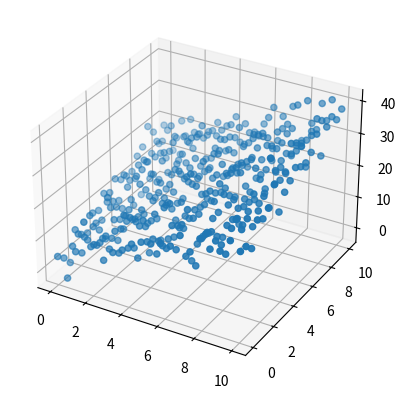

Reproduce this figure in Python.
import numpy as np
import matplotlib
import matplotlib.pyplot as plt
from mpl_toolkits.mplot3d import Axes3D


n = 20
xr = np.linspace(0, 10, n)
yr = np.linspace(0, 10, n)
xs, ys = np.meshgrid(xr, yr)
xs = np.reshape(xs, 400)
ys = np.reshape(ys, 400)

fs = 2*xs + 1.3*ys + 4
rs = np.random.randn(400)
rfs = fs + 3*rs

D = np.column_stack((xs, ys, rfs))
print(D.shape)
np.savetxt('temp_data.csv', D, delimiter=',')
# print(D)

fig = plt.figure()
ax = fig.add_subplot(111, projection='3d')
ax.scatter(xs, ys, rfs)
plt.show()